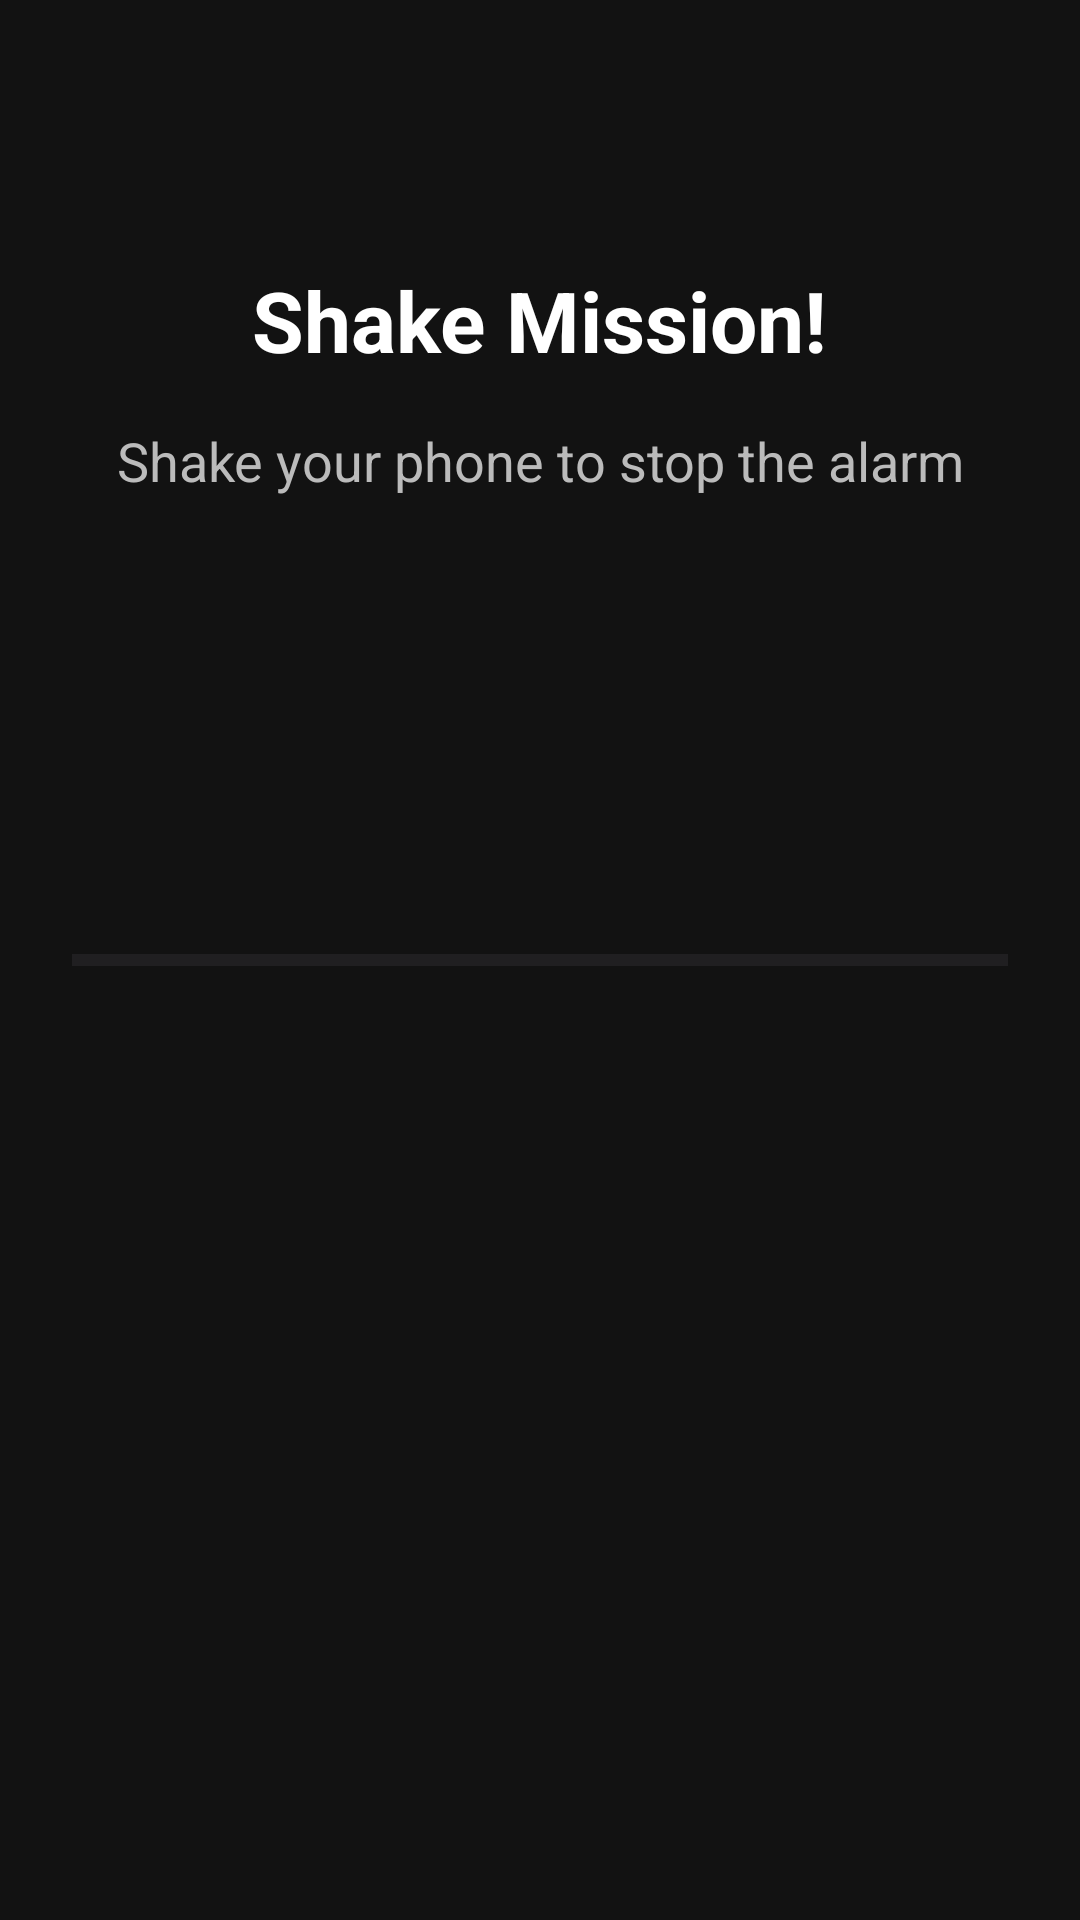

Reconstruct the res/layout file that produces this screen, plus the resources it refers to.
<!-- AndroidManifest.xml: application theme Theme.ClockApp -->
<!-- res/layout/activity_shake_mission.xml -->
<?xml version="1.0" encoding="utf-8"?>
<androidx.constraintlayout.widget.ConstraintLayout xmlns:android="http://schemas.android.com/apk/res/android"
    xmlns:app="http://schemas.android.com/apk/res-auto"
    xmlns:tools="http://schemas.android.com/tools"
    android:layout_width="match_parent"
    android:layout_height="match_parent"
    android:background="@color/color_background"
    android:padding="@dimen/spacing_xl">

    <TextView
        android:id="@+id/tvMissionTitle"
        android:layout_width="wrap_content"
        android:layout_height="wrap_content"
        android:text="@string/title_shake_mission"
        android:textColor="@color/color_text_primary"
        android:textSize="@dimen/text_size_title"
        android:textStyle="bold"
        app:layout_constraintEnd_toEndOf="parent"
        app:layout_constraintStart_toStartOf="parent"
        app:layout_constraintTop_toTopOf="parent"
        android:layout_marginTop="@dimen/spacing_massive" />

    <TextView
        android:id="@+id/tvInstructions"
        android:layout_width="wrap_content"
        android:layout_height="wrap_content"
        android:text="@string/instructions_shake"
        android:textColor="@color/color_text_secondary"
        android:textSize="@dimen/text_size_body_large"
        android:textAlignment="center"
        app:layout_constraintEnd_toEndOf="parent"
        app:layout_constraintStart_toStartOf="parent"
        app:layout_constraintTop_toBottomOf="@id/tvMissionTitle"
        android:layout_marginTop="@dimen/spacing_md" />

    <ProgressBar
        android:id="@+id/pbShakeProgress"
        style="?android:attr/progressBarStyleHorizontal"
        android:layout_width="match_parent"
        android:layout_height="@dimen/spacing_xl"
        android:max="30"
        android:progress="0"
        android:progressTint="@color/color_success"
        app:layout_constraintBottom_toBottomOf="parent"
        app:layout_constraintTop_toTopOf="parent" />

    <TextView
        android:id="@+id/tvShakeCount"
        android:layout_width="wrap_content"
        android:layout_height="wrap_content"
        android:textColor="@color/color_text_primary"
        android:textSize="@dimen/text_size_headline"
        android:textStyle="bold"
        android:layout_marginTop="@dimen/spacing_md"
        app:layout_constraintEnd_toEndOf="parent"
        app:layout_constraintStart_toStartOf="parent"
        app:layout_constraintTop_toBottomOf="@+id/pbShakeProgress"
        tools:text="0 / 30" />

</androidx.constraintlayout.widget.ConstraintLayout>
<!-- resources referenced by this layout -->
<resources>
  <color name="color_background">#121212</color>
  <color name="color_success">#4CAF50</color>
  <color name="color_text_primary">#FFFFFF</color>
  <color name="color_text_secondary">#BBBBBB</color>
  <dimen name="spacing_massive">64dp</dimen>
  <dimen name="spacing_md">16dp</dimen>
  <dimen name="spacing_xl">24dp</dimen>
  <dimen name="text_size_body_large">18sp</dimen>
  <dimen name="text_size_headline">32sp</dimen>
  <dimen name="text_size_title">28sp</dimen>
  <string name="instructions_shake">Shake your phone to stop the alarm</string>
  <string name="title_shake_mission">Shake Mission!</string>
  <style name="Theme.ClockApp" parent="Base.Theme.ClockApp" />
  <style name="Base.Theme.ClockApp" parent="Theme.Material3.DayNight.NoActionBar">
          
          <item name="colorPrimary">@color/color_primary</item>
          <item name="colorOnPrimary">@color/color_text_primary</item>
          <item name="colorSurface">@color/color_surface</item>
          <item name="colorOnSurface">@color/color_text_primary</item>
          <item name="android:colorBackground">@color/color_background</item>
      </style>
  <color name="color_primary">#6C63FF</color>
  <color name="color_surface">#1E1E1E</color>
</resources>
